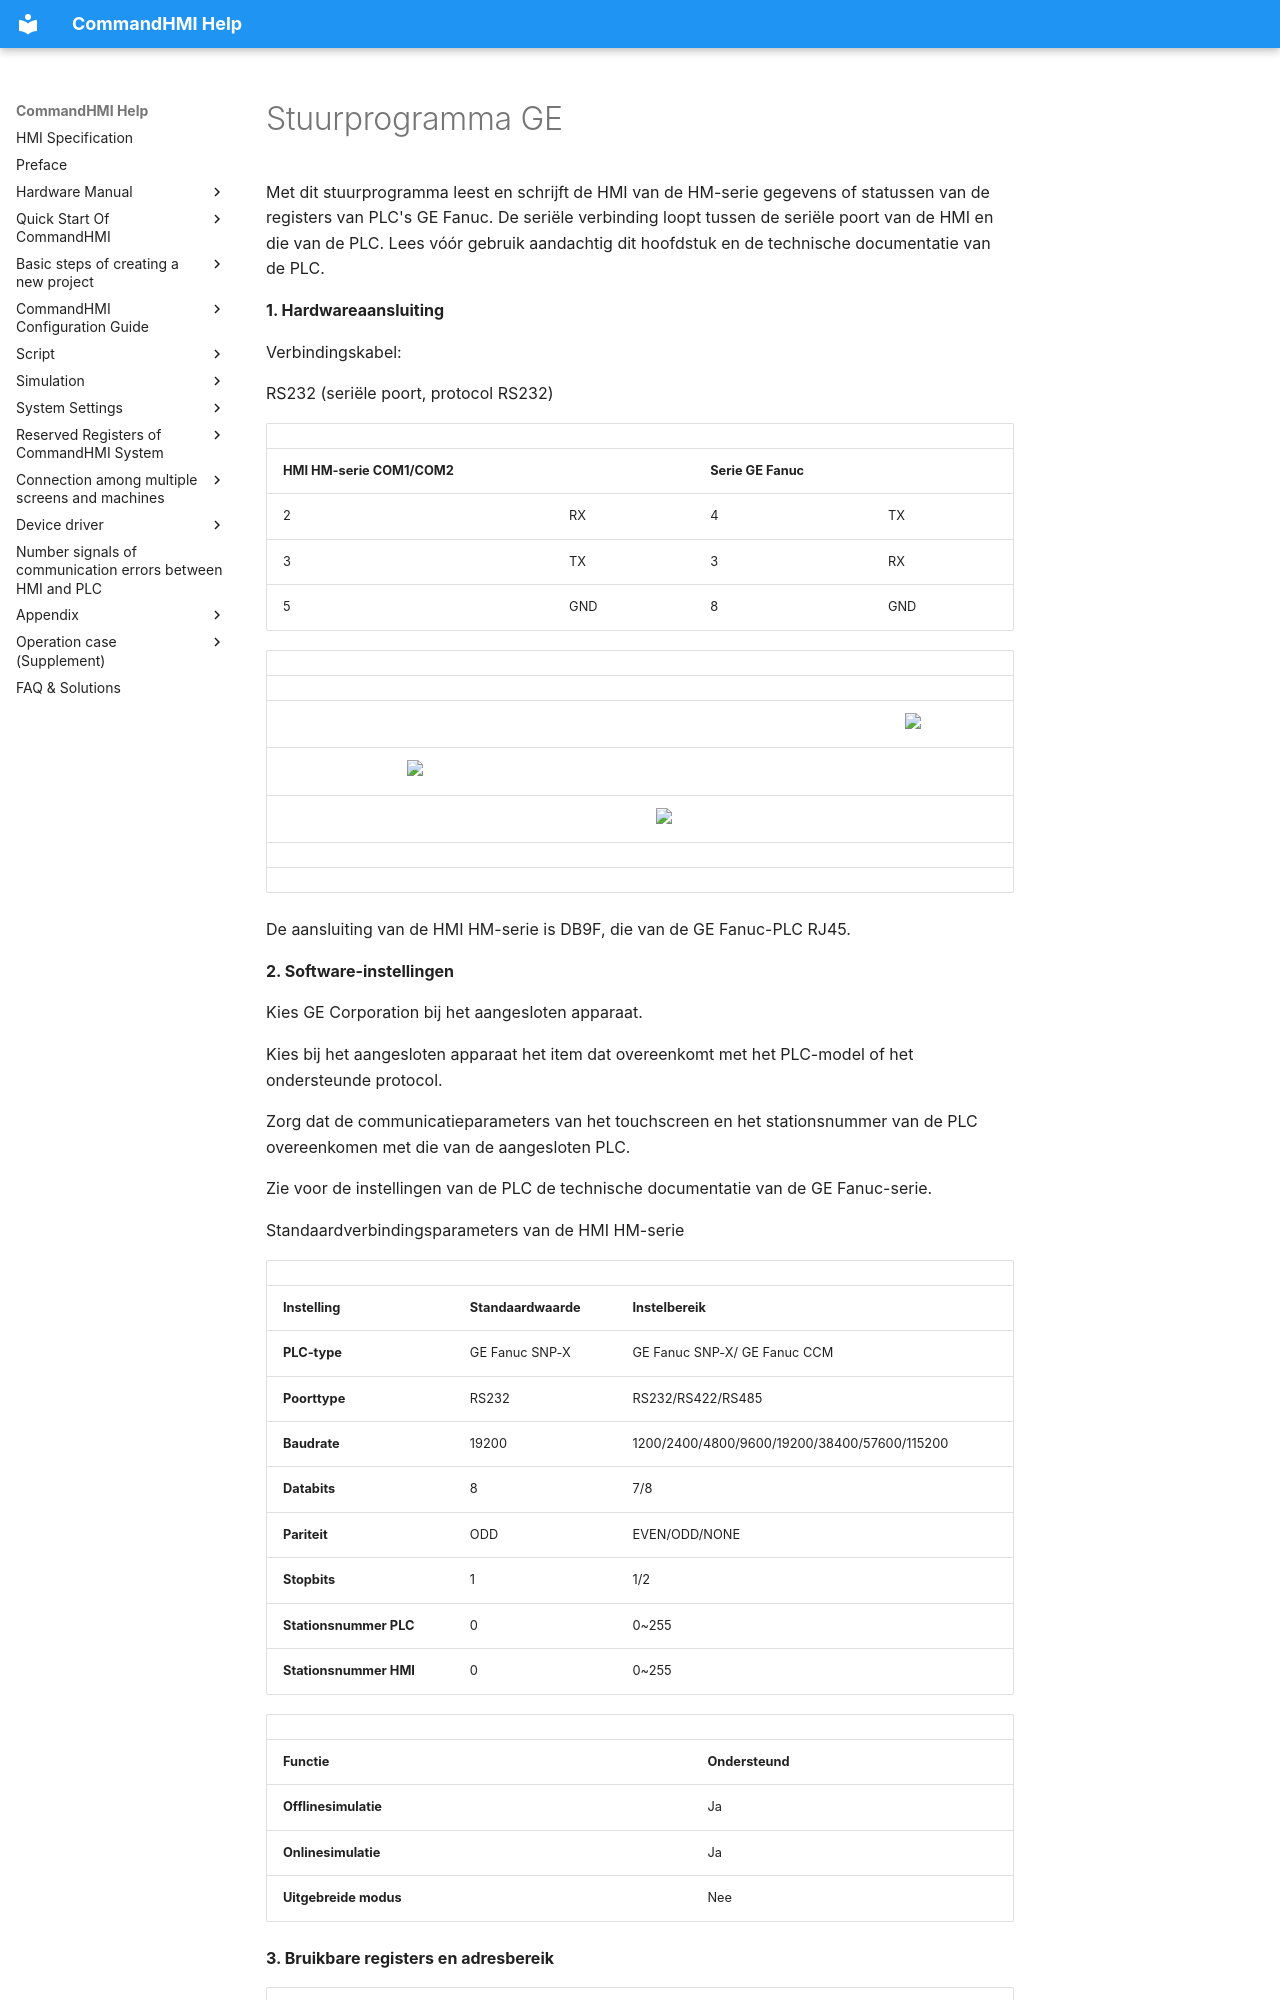

repository: AceAutomation/commandhmi-aide · page: nl/drivers/ge.html · generator: mkdocs

# Stuurprogramma GE

Met dit stuurprogramma leest en schrijft de HMI van de HM-serie gegevens of statussen van de registers van PLC's GE Fanuc. De seriële verbinding loopt tussen de seriële poort van de HMI en die van de PLC. Lees vóór gebruik aandachtig dit hoofdstuk en de technische documentatie van de PLC.

**1. Hardwareaansluiting**

Verbindingskabel:

RS232 (seriële poort, protocol RS232)

|                             |     |                     |     |
|-----------------------------|-----|---------------------|-----|
| **HMI HM-serie COM1/COM2** |     | **Serie GE Fanuc** |     |
| 2                           | RX  | 4                   | TX  |
| 3                           | TX  | 3                   | RX  |
| 5                           | GND | 8                   | GND |

|     |                                                 |     |                                                 |     |                                                |
|-----|-------------------------------------------------|-----|-------------------------------------------------|-----|------------------------------------------------|
|     |                                                 |     |                                                 |     |                                                |
|     |                                                 |     |                                                 |     | <img src="../../drivers/ge.files/image002.gif" width="97" /> |
|     | <img src="../../drivers/ge.files/image003.gif" width="130" /> |     |                                                 |     |                                                |
|     |                                                 |     | <img src="../../drivers/ge.files/image004.gif" width="278" /> |     |                                                |
|     |                                                 |     |                                                 |     |                                                |
|     |                                                 |     |                                                 |     |                                                |

De aansluiting van de HMI HM-serie is DB9F, die van de GE Fanuc-PLC RJ45.

**2. Software-instellingen**

Kies GE Corporation bij het aangesloten apparaat.

Kies bij het aangesloten apparaat het item dat overeenkomt met het PLC-model of het ondersteunde protocol.

Zorg dat de communicatieparameters van het touchscreen en het stationsnummer van de PLC overeenkomen met die van de aangesloten PLC.

Zie voor de instellingen van de PLC de technische documentatie van de GE Fanuc-serie.

Standaardverbindingsparameters van de HMI HM-serie

|                             |                             |                                              |
|-----------------------------|-----------------------------|----------------------------------------------|
| **Instelling**            | **Standaardwaarde** | **Instelbereik**                            |
| **PLC-type**                | GE Fanuc SNP-X              | GE Fanuc SNP-X/ GE Fanuc CCM                 |
| **Poorttype** | RS232                       | RS232/RS422/RS485                            |
| **Baudrate**               | 19200                       | 1200/2400/4800/9600/19200/38400/57600/115200 |
| **Databits**         | 8                           | 7/8                                          |
| **Pariteit**              | ODD                         | EVEN/ODD/NONE                                |
| **Stopbits**         | 1                           | 1/2                                          |
| **Stationsnummer PLC**      | 0                           | 0~255                                        |
| **Stationsnummer HMI**      | 0                           | 0~255                                        |
